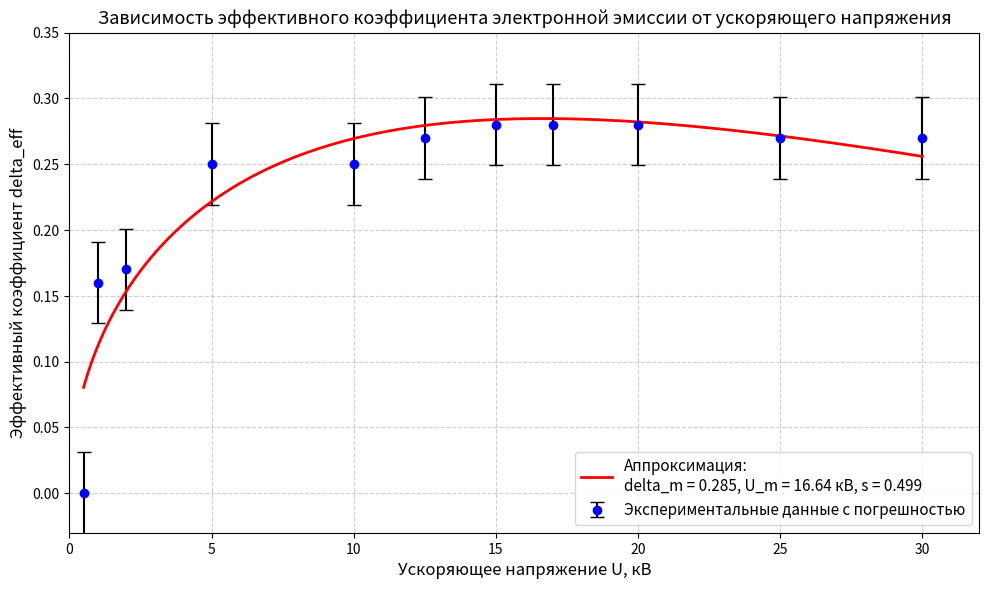

Write Python code to recreate this figure.
import numpy as np
import matplotlib.pyplot as plt
from scipy.optimize import curve_fit

# 1. Ввод данных из таблицы
U = np.array([30.00, 25.00, 20.00, 17.00, 15.00, 12.50, 10.00, 5.00, 2.00, 1.00, 0.50])
delta_eff = np.array([0.27, 0.27, 0.28, 0.28, 0.28, 0.27, 0.25, 0.25, 0.17, 0.16, 0.00])

# 2. Функция для аппроксимации (со второго скриншота)
def delta_fit_func(U_0, delta_m, U_m, s):
    return delta_m * (U_0 / U_m)**s * np.exp(s * (1 - U_0 / U_m))

# Начальные приближения параметров (p0) и границы (bounds), 
# чтобы фит не улетел в отрицательные значения
p0 = [0.28, 15.0, 1.0]
bounds = ([0.0, 0.1, 0.01], [1.0, 100.0, 10.0])

# 3. Выполнение аппроксимации
try:
    popt, pcov = curve_fit(delta_fit_func, U, delta_eff, p0=p0, bounds=bounds, maxfev=10000)
    delta_m_opt, U_m_opt, s_opt = popt
except RuntimeError:
    print("Не удалось подобрать параметры. Попробуйте изменить начальные значения p0.")
    exit()

# Значения функции в экспериментальных точках для расчета погрешности
delta_fit_vals = delta_fit_func(U, *popt)

# 4. Расчет погрешностей для каждой точки
# Погрешность аппроксимации (используем СКО остатков как общую ошибку модели)
residuals = delta_eff - delta_fit_vals
delta_res = np.std(residuals) 

# Приборная погрешность (по условию от 0.9e-5 до 3.5e-5 начиная с U=1 кВ)
sigma_pr = np.zeros_like(U)
for i, u_val in enumerate(U):
    if u_val >= 1.0:
        sigma_pr[i] = 3.5e-5  # Берем верхнюю границу диапазона
    else:
        sigma_pr[i] = 0.0     # Для U < 1 не задано, оставим 0

# Итоговая погрешность по формуле с третьего скриншота
delta_i_total = np.sqrt(delta_res**2 + sigma_pr**2)

# 5. Построение графика
plt.figure(figsize=(10, 6), dpi=120)

# Экспериментальные точки с крестами погрешностей (только вертикальные)
plt.errorbar(U, delta_eff, yerr=delta_i_total, fmt='o', color='blue', 
             ecolor='black', capsize=5, markersize=6, 
             label='Экспериментальные данные с погрешностью')

# Гладкая линия аппроксимации
U_smooth = np.linspace(min(U), max(U), 300)
delta_smooth = delta_fit_func(U_smooth, *popt)
plt.plot(U_smooth, delta_smooth, 'r-', linewidth=2,
         label=f'Аппроксимация:\ndelta_m = {delta_m_opt:.3f}, U_m = {U_m_opt:.2f} кВ, s = {s_opt:.3f}')

# Оформление графика
plt.title('Зависимость эффективного коэффициента электронной эмиссии от ускоряющего напряжения', fontsize=13)
plt.xlabel('Ускоряющее напряжение U, кВ', fontsize=12)
plt.ylabel('Эффективный коэффициент delta_eff', fontsize=12)
plt.grid(True, which='both', linestyle='--', alpha=0.6)
plt.legend(fontsize=11, loc='best')

# Немного расширим границы по Y, чтобы кресты не обрезались
plt.ylim(-0.03, 0.35)
plt.xlim(0, 32)

plt.tight_layout()
plt.show()

# Вывод параметров в консоль
print(f"Параметры аппроксимации:")
print(f"delta_m = {delta_m_opt:.4f}")
print(f"U_m = {U_m_opt:.4f} кВ")
print(f"s = {s_opt:.4f}")
print(f"Погрешность аппроксимации (СКО): {delta_res:.4f}")
